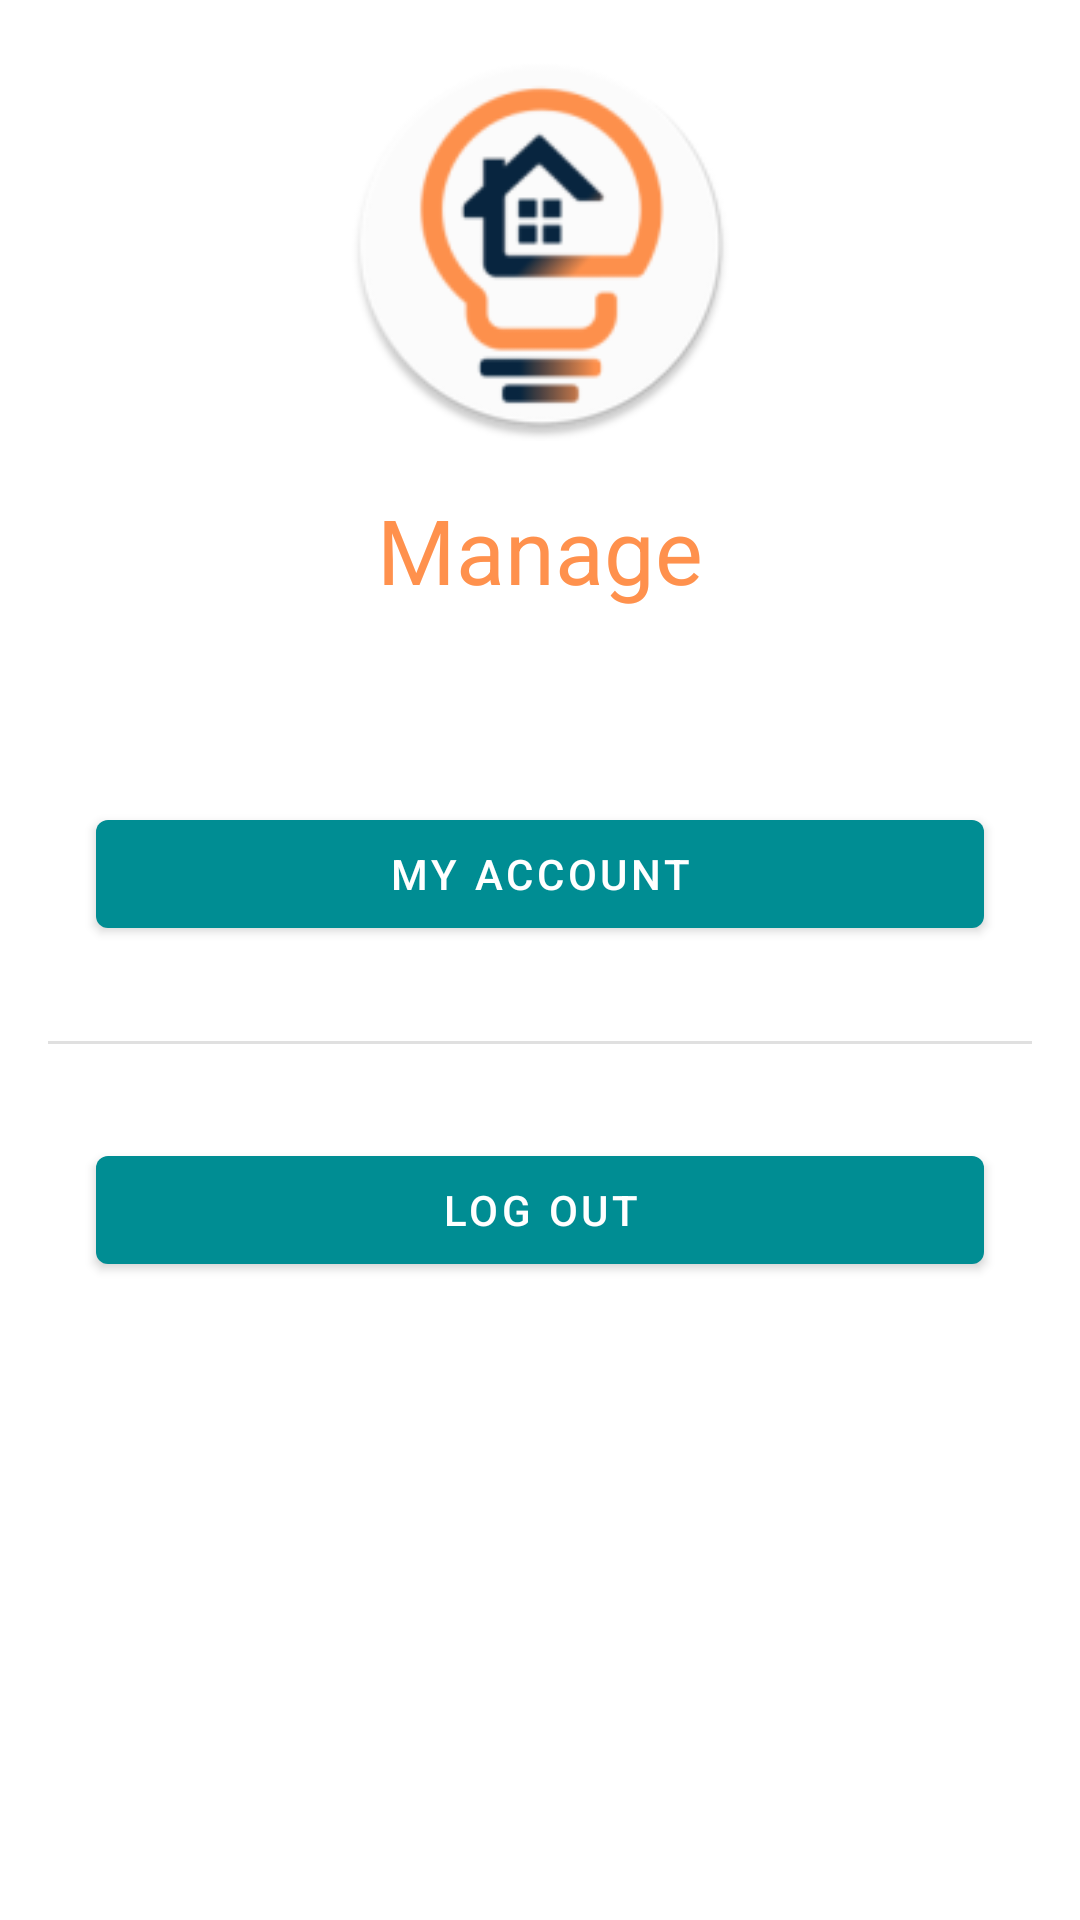

Reconstruct the res/layout file that produces this screen, plus the resources it refers to.
<!-- AndroidManifest.xml: application theme Theme.SmartHomeMobile -->
<!-- res/layout/fragment_manage_logged_in.xml -->
<?xml version="1.0" encoding="utf-8"?>
<FrameLayout xmlns:android="http://schemas.android.com/apk/res/android"
    xmlns:app="http://schemas.android.com/apk/res-auto"
    xmlns:tools="http://schemas.android.com/tools"
    android:layout_width="match_parent"
    android:layout_height="match_parent"
    tools:context=".ManageLoggedInFragment">

    <androidx.constraintlayout.widget.ConstraintLayout
        android:layout_width="match_parent"
        android:layout_height="match_parent">

        <TextView
            android:id="@+id/titleManage"
            android:layout_width="match_parent"
            android:layout_height="wrap_content"
            android:layout_marginStart="24dp"
            android:layout_marginTop="16dp"
            android:layout_marginEnd="24dp"
            android:fontFamily="sans-serif"
            android:text="@string/title_manage"
            android:textAlignment="center"
            android:textColor="@color/accent"
            android:textSize="30sp"
            app:layout_constraintEnd_toEndOf="parent"
            app:layout_constraintHorizontal_bias="1.0"
            app:layout_constraintStart_toStartOf="parent"
            app:layout_constraintTop_toBottomOf="@+id/imageView" />

        <Button
            android:id="@+id/btnAccountDetails"
            android:layout_width="0dp"
            android:layout_height="wrap_content"
            android:layout_marginStart="32dp"
            android:layout_marginTop="64dp"
            android:layout_marginEnd="32dp"
            android:text="@string/myAccount"
            app:layout_constraintEnd_toEndOf="parent"
            app:layout_constraintHorizontal_bias="1.0"
            app:layout_constraintStart_toEndOf="@+id/btnLogOut"
            app:layout_constraintStart_toStartOf="parent"
            app:layout_constraintTop_toBottomOf="@+id/titleManage" />

        <View
            android:id="@+id/divider3"
            android:layout_width="match_parent"
            android:layout_height="1dp"
            android:layout_marginStart="16dp"
            android:layout_marginEnd="16dp"
            android:background="?android:attr/listDivider"
            app:layout_constraintBottom_toTopOf="@+id/btnLogOut"
            app:layout_constraintEnd_toEndOf="parent"
            app:layout_constraintHorizontal_bias="0.0"
            app:layout_constraintStart_toStartOf="parent"
            app:layout_constraintTop_toBottomOf="@+id/btnAccountDetails" />

        <Button
            android:id="@+id/btnLogOut"
            android:layout_width="0dp"
            android:layout_height="48dp"
            android:layout_marginStart="32dp"
            android:layout_marginTop="64dp"
            android:layout_marginEnd="32dp"
            android:text="@string/logout"
            app:layout_constraintEnd_toEndOf="parent"
            app:layout_constraintStart_toStartOf="parent"
            app:layout_constraintTop_toBottomOf="@+id/btnAccountDetails" />

        <ImageView
            android:id="@+id/imageView"
            android:layout_width="139dp"
            android:layout_height="131dp"
            android:layout_marginTop="16dp"
            android:src="@mipmap/ic_launcher_round"
            app:layout_constraintEnd_toEndOf="parent"
            app:layout_constraintStart_toStartOf="parent"
            app:layout_constraintTop_toTopOf="parent" />

    </androidx.constraintlayout.widget.ConstraintLayout>

</FrameLayout>
<!-- resources referenced by this layout -->
<resources>
  <color name="accent">#FF914D</color>
  <!-- mipmap ic_launcher_round: png bitmap (mipmap-hdpi, 5130 bytes) -->
  <string name="logout">Log out</string>
  <string name="myAccount">My account</string>
  <string name="title_manage">Manage</string>
  <style name="Theme.SmartHomeMobile" parent="Theme.MaterialComponents.DayNight.DarkActionBar">
          
          <item name="colorPrimary">@color/primairy</item>
          <item name="colorPrimaryVariant">@color/textColorBlue</item>
          <item name="colorOnPrimary">@color/white</item>
          
          <item name="colorSecondary">@color/accent</item>
          <item name="colorSecondaryVariant">@color/primairy</item>
          <item name="colorOnSecondary">@color/black</item>
          
          <item name="android:statusBarColor" tools:targetApi="l">?attr/colorPrimaryVariant</item>
          
      </style>
  <color name="primairy">#008D93</color>
  <color name="textColorBlue">#08253f</color>
  <color name="white">#FFFFFFFF</color>
  <color name="black">#FF000000</color>
</resources>
